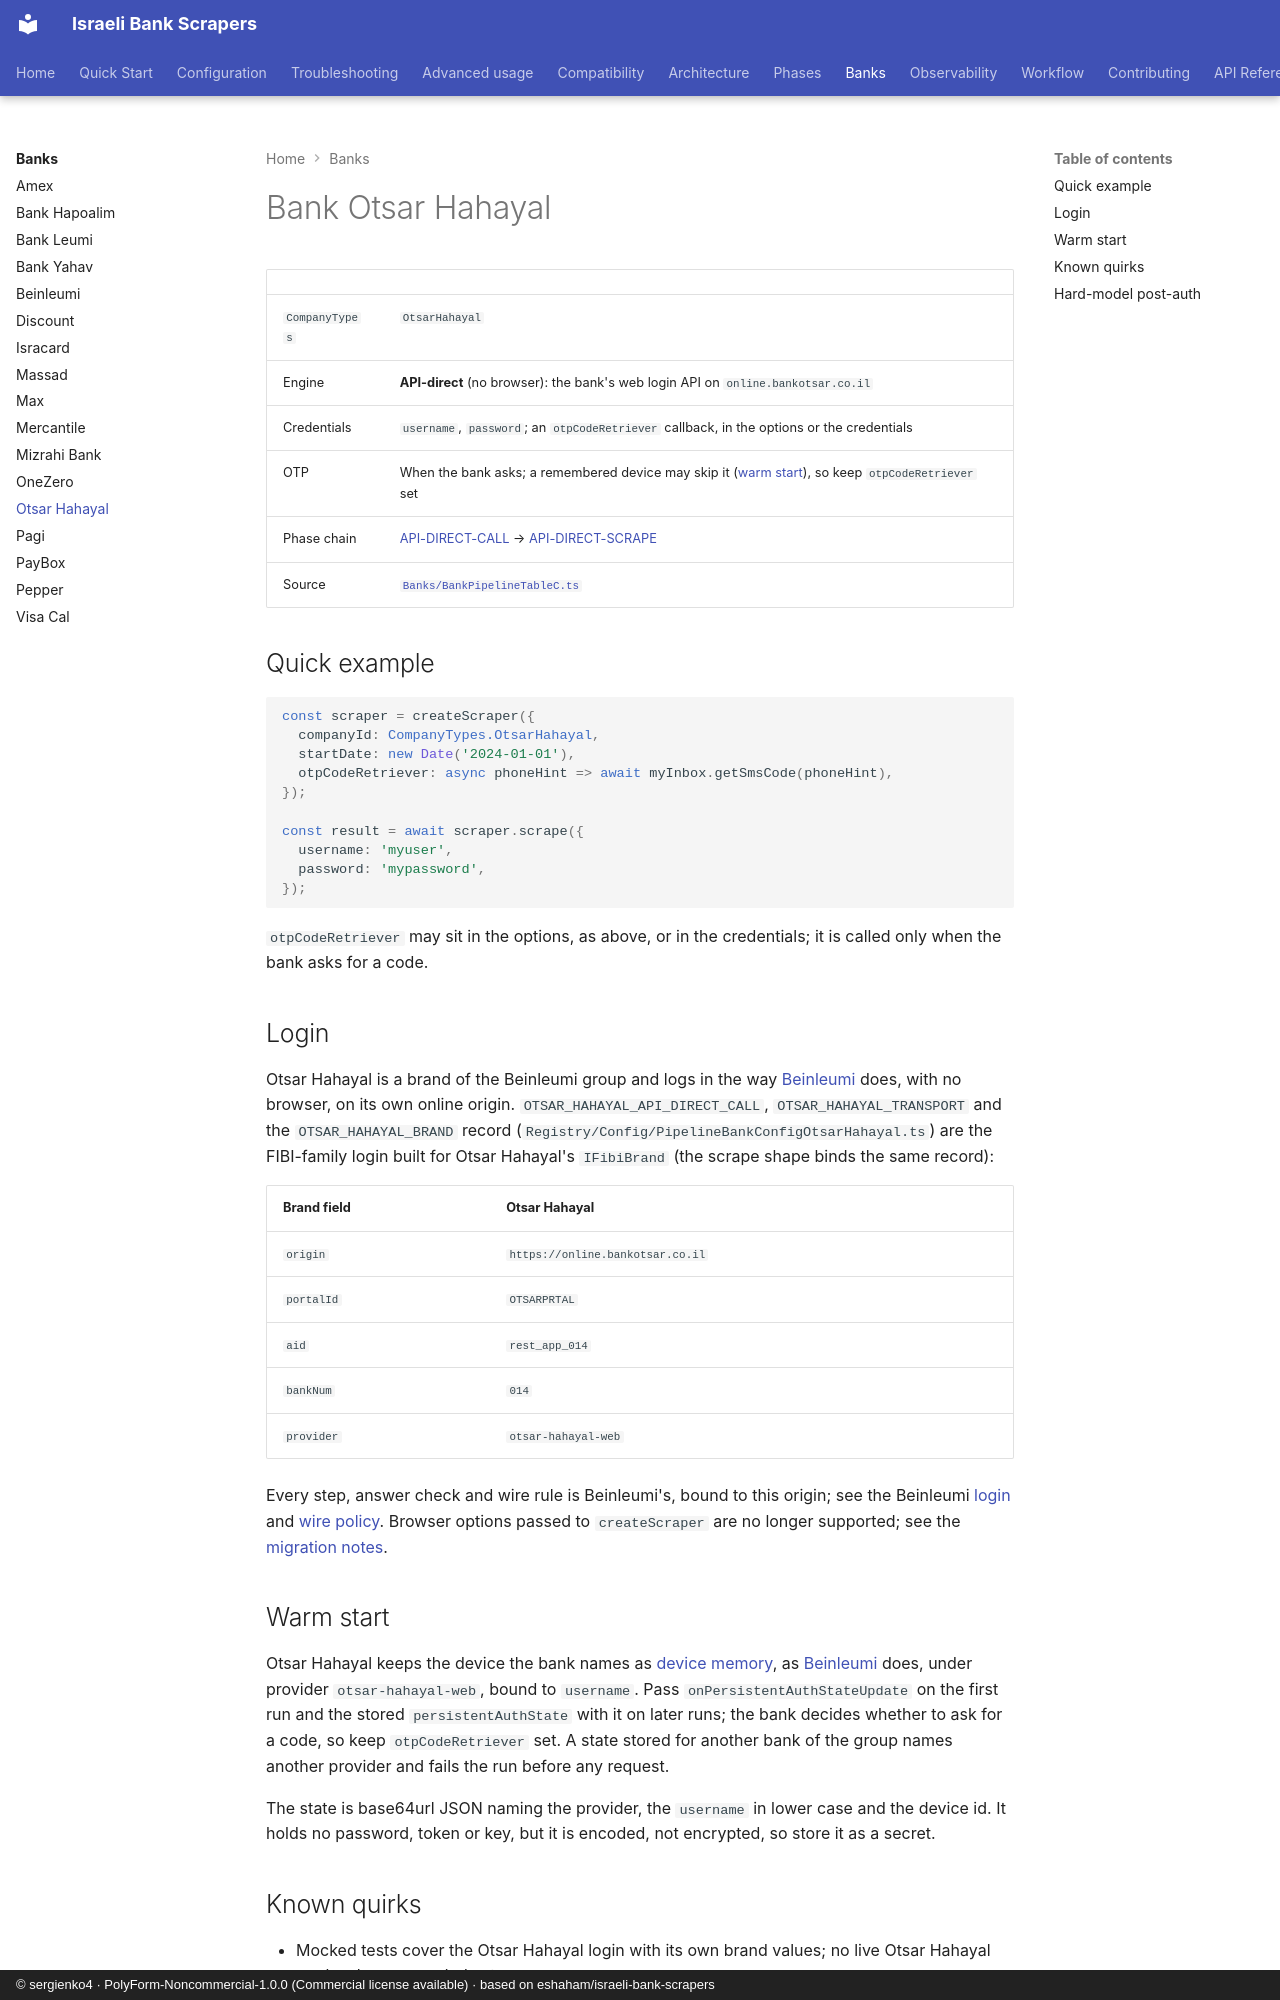

repository: sergienko4/israeli-bank-scrapers · page: banks/otsar-hahayal/index.html · generator: mkdocs · copyright: © sergienko4 · PolyForm-Noncommercial-1.0.0 (Commercial license available) · based on eshaham/israeli-bank-scrapers

# Bank Otsar Hahayal

|                |                                                                                                                                                                                      |
| -------------- | ------------------------------------------------------------------------------------------------------------------------------------------------------------------------------------ |
| `CompanyTypes` | `OtsarHahayal`                                                                                                                                                                       |
| Engine         | **API-direct** (no browser): the bank's web login API on `online.bankotsar.co.il`                                                                                                    |
| Credentials    | `username`, `password`; an `otpCodeRetriever` callback, in the options or the credentials                                                                                            |
| OTP            | When the bank asks; a remembered device may skip it ([warm start](#warm-start)), so keep `otpCodeRetriever` set                                                                      |
| Phase chain    | [API-DIRECT-CALL](../phases/api-direct-call.md) → [API-DIRECT-SCRAPE](../phases/api-direct-scrape.md)                                                                                |
| Source         | [`Banks/BankPipelineTableC.ts`](https://github.com/sergienko4/israeli-bank-scrapers/blob/{{BRANCH}}/src/Scrapers/Pipeline/Banks/BankPipelineTableC.ts) |

## Quick example

```typescript
const scraper = createScraper({
  companyId: CompanyTypes.OtsarHahayal,
  startDate: new Date('2024-01-01'),
  otpCodeRetriever: async phoneHint => await myInbox.getSmsCode(phoneHint),
});

const result = await scraper.scrape({
  username: 'myuser',
  password: 'mypassword',
});
```

`otpCodeRetriever` may sit in the options, as above, or in the credentials; it
is called only when the bank asks for a code.

## Login

Otsar Hahayal is a brand of the Beinleumi group and logs in the way
[Beinleumi](beinleumi.md#login) does, with no browser, on its own online
origin. `OTSAR_HAHAYAL_API_DIRECT_CALL`, `OTSAR_HAHAYAL_TRANSPORT` and the
`OTSAR_HAHAYAL_BRAND` record (`Registry/Config/PipelineBankConfigOtsarHahayal.ts`)
are the FIBI-family login built for Otsar Hahayal's `IFibiBrand` (the scrape
shape binds the same record):

| Brand field | Otsar Hahayal                    |
| ----------- | -------------------------------- |
| `origin`    | `https://online.bankotsar.co.il` |
| `portalId`  | `OTSARPRTAL`                     |
| `aid`       | `rest_app_014`                   |
| `bankNum`   | `014`                            |
| `provider`  | `otsar-hahayal-web`              |

Every step, answer check and wire rule is Beinleumi's, bound to this origin;
see the Beinleumi [login](beinleumi.md#login) and
[wire policy](beinleumi.md#wire-policy). Browser options passed to
`createScraper` are no longer supported; see the
[migration notes](../configuration.md#removed-browser-options).

## Warm start

Otsar Hahayal keeps the device the bank names as
[device memory](../phases/api-direct-call/auth.md#device-memory), as
[Beinleumi](beinleumi.md#warm-start) does, under provider `otsar-hahayal-web`,
bound to `username`. Pass `onPersistentAuthStateUpdate` on the first run and
the stored `persistentAuthState` with it on later runs; the bank decides
whether to ask for a code, so keep `otpCodeRetriever` set. A state stored for
another bank of the group names another provider and fails the run before any
request.

The state is base64url JSON naming the provider, the `username` in lower
case and the device id. It holds no password, token or key, but it is
encoded, not encrypted, so store it as a secret.
